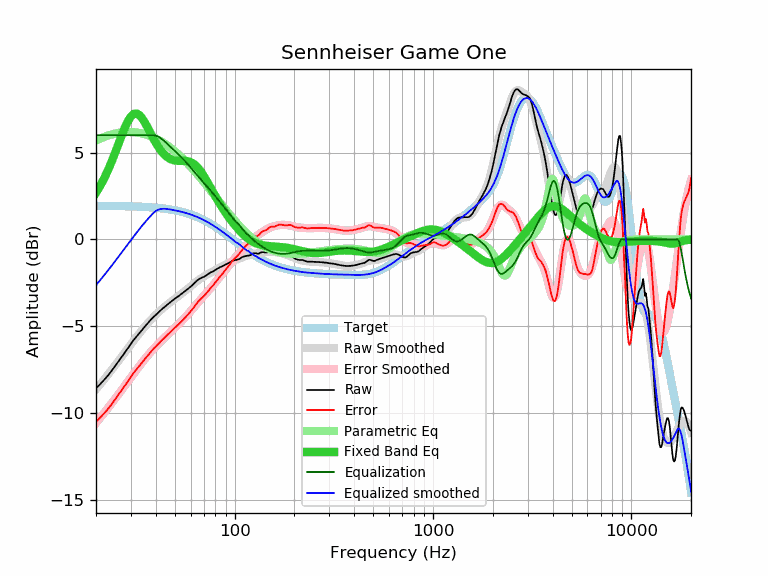

Values plotted in this chart, from the file beside it:
frequency, raw, error, smoothed, error_smoothed, equalization, parametric_eq, equalized_raw, equalized_smoothed, target
20, -8.58, -10.51, -8.64, -10.57, 6.00, 2.68, -2.58, -2.64, 1.93
21, -8.34, -10.27, -8.35, -10.28, 6.00, 3.08, -2.34, -2.35, 1.93
22, -8.09, -10.02, -8.06, -9.99, 6.00, 3.52, -2.09, -2.06, 1.93
23, -7.84, -9.76, -7.78, -9.71, 6.00, 3.99, -1.84, -1.78, 1.93
24, -7.57, -9.49, -7.51, -9.44, 6.00, 4.49, -1.57, -1.51, 1.92
25, -7.29, -9.21, -7.25, -9.17, 6.00, 5.00, -1.29, -1.25, 1.92
26, -7.03, -8.94, -6.99, -8.91, 6.00, 5.52, -1.03, -0.99, 1.92
27, -6.77, -8.68, -6.74, -8.66, 6.00, 6.01, -0.77, -0.74, 1.92
28, -6.51, -8.42, -6.50, -8.41, 6.00, 6.45, -0.51, -0.50, 1.91
29, -6.26, -8.16, -6.27, -8.17, 6.00, 6.82, -0.26, -0.27, 1.91
30, -6.02, -7.92, -6.04, -7.94, 6.00, 7.08, -0.02, -0.04, 1.90
31, -5.79, -7.68, -5.83, -7.72, 6.00, 7.22, 0.21, 0.17, 1.90
32, -5.60, -7.49, -5.62, -7.51, 6.00, 7.25, 0.40, 0.38, 1.89
33, -5.42, -7.30, -5.43, -7.31, 6.00, 7.17, 0.58, 0.57, 1.88
34, -5.25, -7.12, -5.24, -7.12, 6.00, 7.01, 0.75, 0.76, 1.88
35, -5.07, -6.94, -5.07, -6.94, 6.00, 6.79, 0.93, 0.93, 1.87
36, -4.91, -6.77, -4.90, -6.77, 6.00, 6.55, 1.09, 1.10, 1.86
37, -4.75, -6.60, -4.75, -6.60, 6.00, 6.29, 1.25, 1.25, 1.85
38, -4.60, -6.44, -4.61, -6.45, 6.00, 6.03, 1.40, 1.39, 1.84
39, -4.47, -6.30, -4.47, -6.31, 6.00, 5.79, 1.53, 1.53, 1.83
40, -4.36, -6.18, -4.35, -6.17, 5.98, 5.57, 1.62, 1.63, 1.82
41, -4.24, -6.05, -4.23, -6.04, 5.93, 5.37, 1.69, 1.70, 1.81
42, -4.13, -5.93, -4.12, -5.92, 5.86, 5.19, 1.73, 1.74, 1.80
43, -4.02, -5.80, -4.02, -5.80, 5.77, 5.04, 1.76, 1.76, 1.79
44, -3.93, -5.70, -3.92, -5.69, 5.68, 4.91, 1.76, 1.76, 1.77
45, -3.83, -5.58, -3.83, -5.58, 5.58, 4.81, 1.76, 1.76, 1.76
46, -3.74, -5.48, -3.74, -5.48, 5.48, 4.72, 1.74, 1.74, 1.74
47, -3.66, -5.38, -3.65, -5.38, 5.38, 4.65, 1.72, 1.73, 1.73
48, -3.57, -5.28, -3.57, -5.28, 5.28, 4.60, 1.71, 1.71, 1.71
49, -3.49, -5.18, -3.49, -5.18, 5.18, 4.57, 1.70, 1.69, 1.69
50, -3.42, -5.09, -3.42, -5.09, 5.09, 4.54, 1.67, 1.67, 1.67
51, -3.35, -5.00, -3.34, -5.00, 5.00, 4.53, 1.65, 1.65, 1.65
52, -3.28, -4.91, -3.27, -4.90, 4.90, 4.52, 1.63, 1.63, 1.63
53, -3.21, -4.82, -3.20, -4.81, 4.81, 4.52, 1.60, 1.61, 1.61
54, -3.14, -4.72, -3.13, -4.72, 4.72, 4.52, 1.58, 1.59, 1.59
55, -3.07, -4.63, -3.06, -4.62, 4.62, 4.52, 1.56, 1.56, 1.56
56, -3.00, -4.54, -2.99, -4.53, 4.53, 4.52, 1.53, 1.54, 1.54
57, -2.93, -4.44, -2.92, -4.43, 4.43, 4.51, 1.50, 1.51, 1.51
58, -2.86, -4.34, -2.84, -4.33, 4.33, 4.50, 1.48, 1.49, 1.49
59, -2.79, -4.25, -2.77, -4.23, 4.23, 4.48, 1.45, 1.46, 1.46
60, -2.73, -4.16, -2.70, -4.14, 4.14, 4.45, 1.41, 1.43, 1.43
61, -2.65, -4.05, -2.63, -4.04, 4.04, 4.41, 1.39, 1.40, 1.40
62, -2.57, -3.94, -2.57, -3.94, 3.94, 4.36, 1.37, 1.37, 1.37
63, -2.49, -3.83, -2.50, -3.84, 3.84, 4.30, 1.36, 1.34, 1.34
64, -2.41, -3.72, -2.44, -3.75, 3.75, 4.23, 1.34, 1.31, 1.31
65, -2.35, -3.63, -2.38, -3.66, 3.66, 4.14, 1.31, 1.28, 1.28
66, -2.30, -3.54, -2.32, -3.57, 3.57, 4.06, 1.28, 1.25, 1.25
67, -2.26, -3.47, -2.27, -3.49, 3.49, 3.96, 1.23, 1.21, 1.21
68, -2.22, -3.39, -2.22, -3.40, 3.40, 3.86, 1.19, 1.18, 1.18
69, -2.19, -3.33, -2.18, -3.32, 3.32, 3.75, 1.14, 1.14, 1.14
70, -2.16, -3.26, -2.14, -3.24, 3.24, 3.63, 1.09, 1.11, 1.11
71, -2.12, -3.19, -2.09, -3.16, 3.16, 3.52, 1.05, 1.07, 1.07
72, -2.08, -3.11, -2.05, -3.09, 3.09, 3.40, 1.01, 1.03, 1.03
73, -2.03, -3.02, -2.02, -3.01, 3.01, 3.28, 0.99, 1.00, 1.00
74, -1.98, -2.93, -1.98, -2.93, 2.93, 3.16, 0.96, 0.96, 0.96
75, -1.93, -2.84, -1.94, -2.86, 2.86, 3.05, 0.93, 0.92, 0.92
76, -1.90, -2.78, -1.90, -2.78, 2.78, 2.93, 0.89, 0.88, 0.88
77, -1.87, -2.71, -1.86, -2.70, 2.70, 2.81, 0.84, 0.84, 0.84
78, -1.84, -2.64, -1.83, -2.63, 2.63, 2.70, 0.79, 0.80, 0.80
79, -1.80, -2.56, -1.79, -2.55, 2.55, 2.59, 0.75, 0.76, 0.76
... 553 more rows
